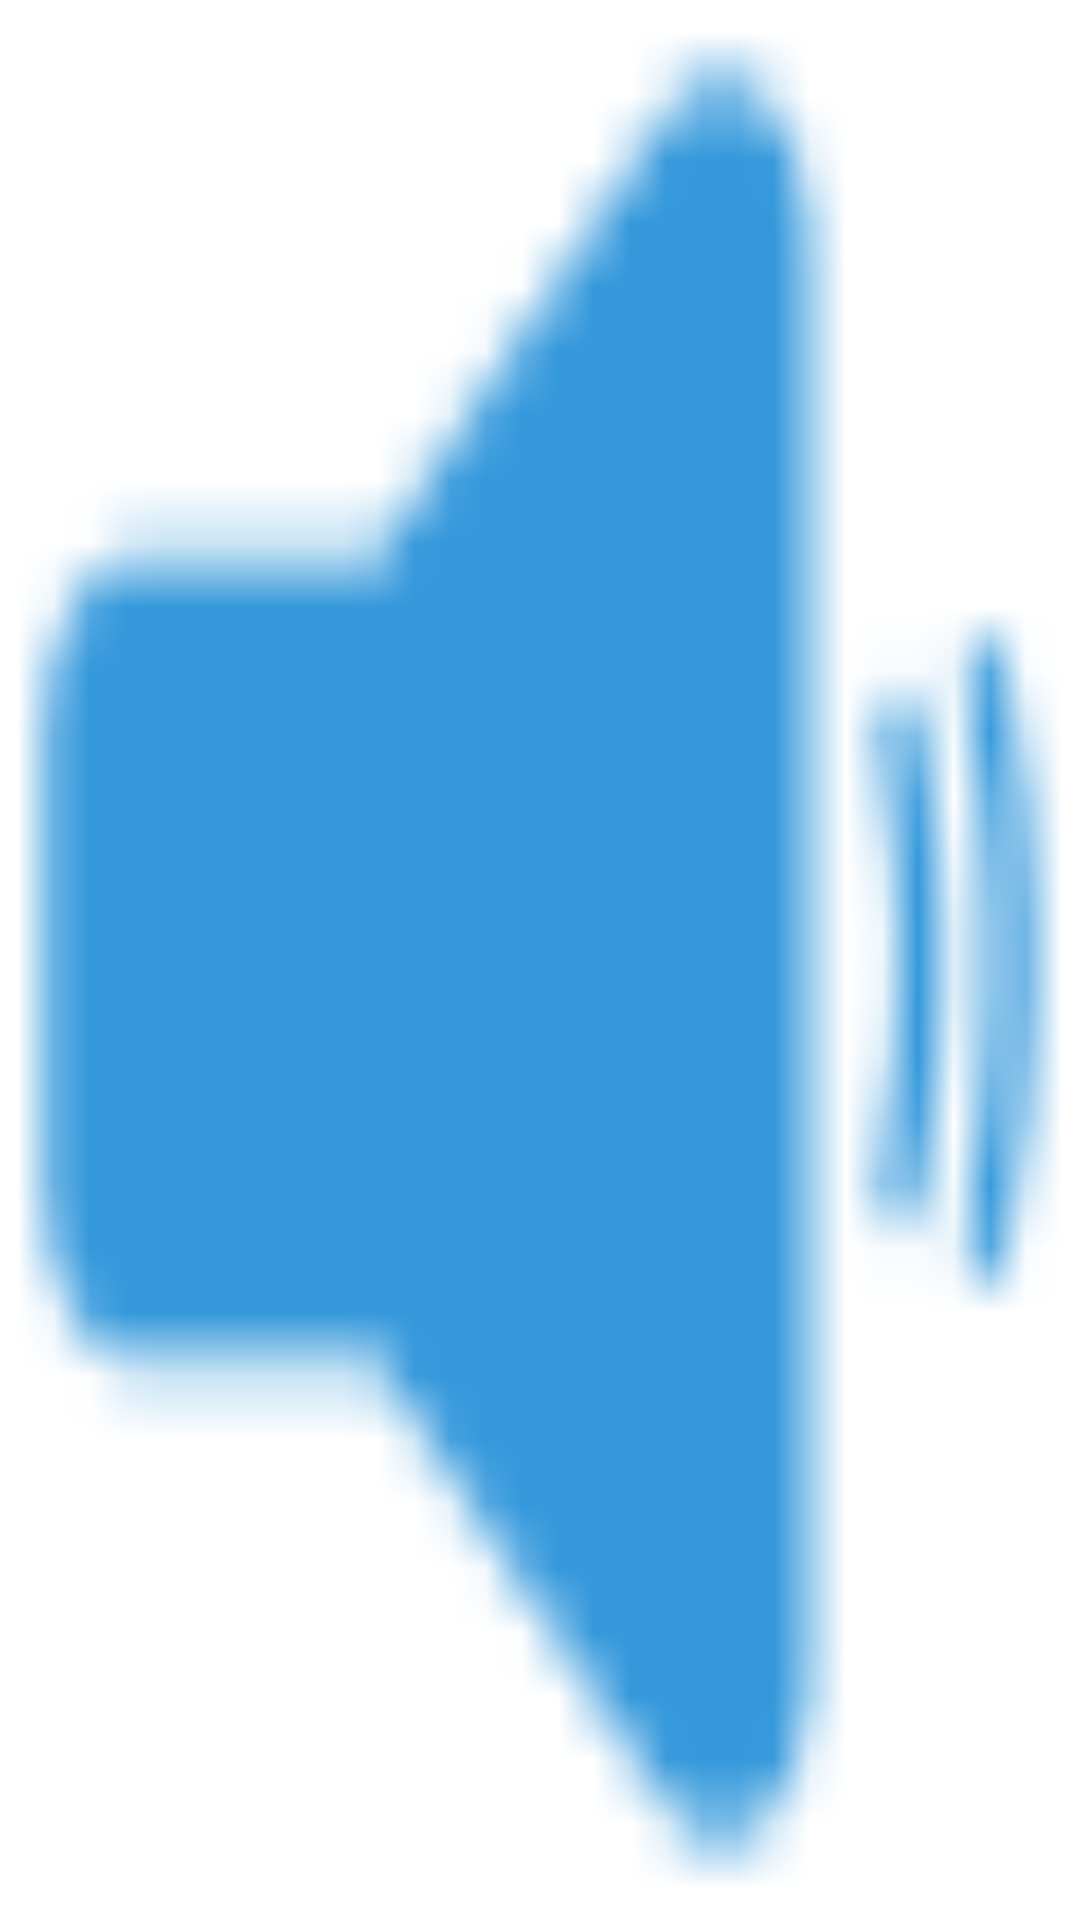

Produce the Android XML layout that renders to this screen, including the resource entries it uses.
<!-- AndroidManifest.xml: application theme Theme.ARPrimary -->
<!-- res/layout/speaker.xml -->
<?xml version="1.0" encoding="utf-8"?>
<ImageButton
    xmlns:android="http://schemas.android.com/apk/res/android"
    android:id="@+id/speakerBtn"
    android:layout_width="wrap_content"
    android:layout_height="wrap_content"
    android:gravity="center"
    android:background="@drawable/speaker"
    android:padding="10dp"
    >

</ImageButton>
<!-- resources referenced by this layout -->
<resources>
  <!-- drawable speaker: png bitmap (drawable, 679 bytes) -->
  <style name="Theme.ARPrimary" parent="Theme.MaterialComponents.DayNight.DarkActionBar">
          
          <item name="colorPrimary">@color/purple_500</item>
          <item name="colorPrimaryVariant">@color/purple_700</item>
          <item name="colorOnPrimary">@color/white</item>
          
          <item name="colorSecondary">@color/teal_200</item>
          <item name="colorSecondaryVariant">@color/teal_700</item>
          <item name="colorOnSecondary">@color/black</item>
          
          <item name="android:statusBarColor" tools:targetApi="l">?attr/colorPrimaryVariant</item>
          
      </style>
  <color name="purple_500">#FF6200EE</color>
  <color name="purple_700">#FF3700B3</color>
  <color name="white">#FFFFFFFF</color>
  <color name="teal_200">#FF03DAC5</color>
  <color name="teal_700">#FF018786</color>
  <color name="black">#FF000000</color>
</resources>
